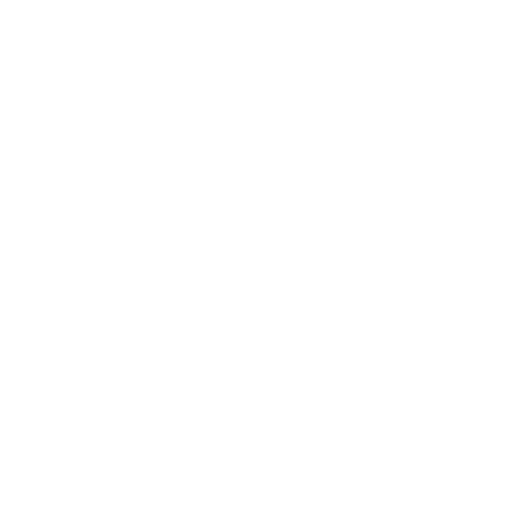
t = 0.00 s
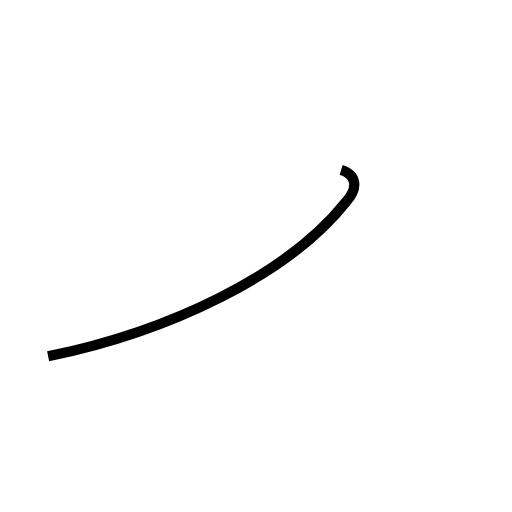
t = 1.12 s
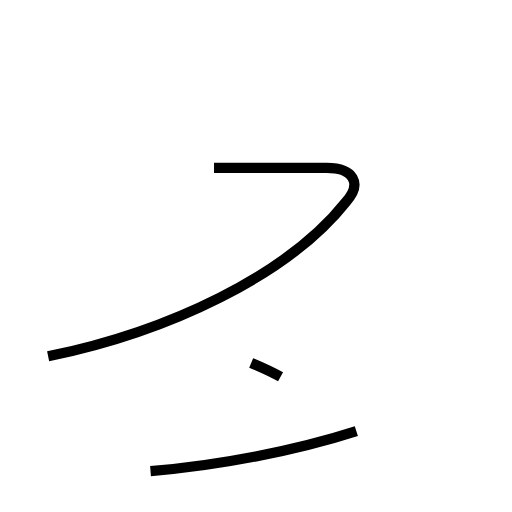
t = 2.20 s
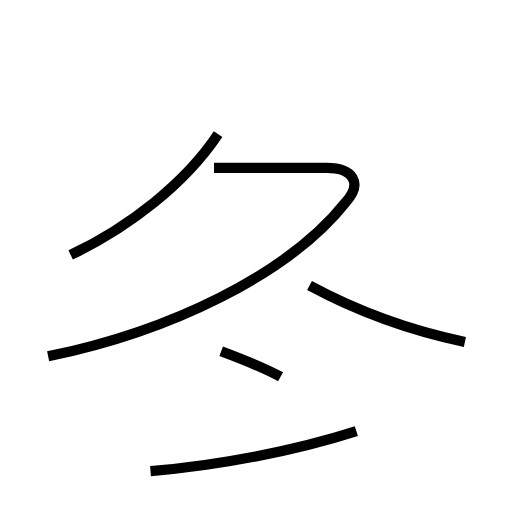
t = 3.35 s
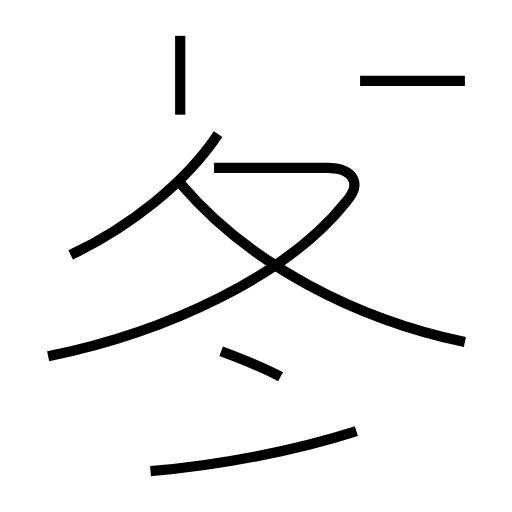
t = 4.37 s
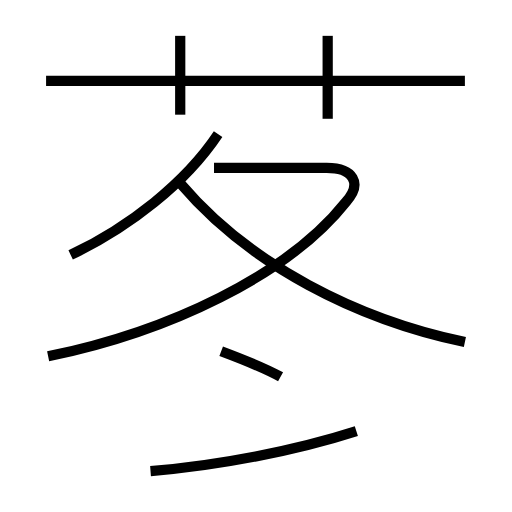
t = 5.54 s

The animated SVG that drew these frames (rendered in a browser with its animation timeline set to each time). Animation: 8 SMIL elements (animate=8); one cycle of 5.54 s.

<?xml version='1.0' encoding='utf-8'?>
<svg viewBox="0.0 -6.0 50.0 50.0" version="1.1" xmlns="http://www.w3.org/2000/svg"><rect x="-1000" y="-1000" width="2000" height="2000" stroke="white" fill="white" /><g style="fill:none;stroke:#000000;stroke-width:1"><path d="M 4.7 -9.2 C 16.4 -11.6 28.1 -17.1 33.8 -24.3 C 35.4 -26.1 34.5 -27.6 31.9 -27.6 L 20.9 -27.6 " transform="translate(0.0 38.0)" stroke-dasharray="49.77304808517737" stroke-dashoffset="49.77304808517737"><animate attributeName="stroke-dashoffset" from="49.77304808517737" to="0" dur="1.4931914425553212s" begin="0s" fill="freeze" /></path><path d="M 14.7 2.0 C 21.2 1.5 28.9 0.0 34.8 -1.9 " transform="translate(0.0 38.0)" stroke-dasharray="20.516668861854225" stroke-dashoffset="20.516668861854225"><animate attributeName="stroke-dashoffset" from="20.516668861854225" to="0" dur="0.6155000658556267s" begin="1.4931914425553212s" fill="freeze" /></path><path d="M 27.4 -7.2 C 25.6 -8.2 23.2 -9.1 21.6 -9.7 " transform="translate(0.0 38.0)" stroke-dasharray="6.321434989406202" stroke-dashoffset="6.321434989406202"><animate attributeName="stroke-dashoffset" from="6.321434989406202" to="0" dur="0.18964304968218607s" begin="2.108691508410948s" fill="freeze" /></path><path d="M 6.9 -19.1 C 12.6 -21.8 18.1 -26.1 21.3 -30.9 " transform="translate(0.0 38.0)" stroke-dasharray="18.828782959183414" stroke-dashoffset="18.828782959183414"><animate attributeName="stroke-dashoffset" from="18.828782959183414" to="0" dur="0.5648634887755024s" begin="2.298334558093134s" fill="freeze" /></path><path d="M 45.4 -10.6 C 34.9 -12.8 24.4 -18.1 17.6 -26.1 " transform="translate(0.0 38.0)" stroke-dasharray="32.39024221107106" stroke-dashoffset="32.39024221107106"><animate attributeName="stroke-dashoffset" from="32.39024221107106" to="0" dur="0.9717072663321318s" begin="2.8631980468686367s" fill="freeze" /></path><path d="M 17.6 -32.8 L 17.6 -40.5 " transform="translate(0.0 38.0)" stroke-dasharray="7.700000000000003" stroke-dashoffset="7.700000000000003"><animate attributeName="stroke-dashoffset" from="7.700000000000003" to="0" dur="0.23100000000000007s" begin="3.8349053132007684s" fill="freeze" /></path><path d="M 45.4 -36.1 L 4.5 -36.1 " transform="translate(0.0 38.0)" stroke-dasharray="40.9" stroke-dashoffset="40.9"><animate attributeName="stroke-dashoffset" from="40.9" to="0" dur="1.2269999999999999s" begin="4.065905313200768s" fill="freeze" /></path><path d="M 32.0 -32.4 L 32.0 -40.5" transform="translate(0.0 38.0)" stroke-dasharray="8.100000000000001" stroke-dashoffset="8.100000000000001"><animate attributeName="stroke-dashoffset" from="8.100000000000001" to="0" dur="0.24300000000000002s" begin="5.292905313200768s" fill="freeze" /></path></g></svg>
